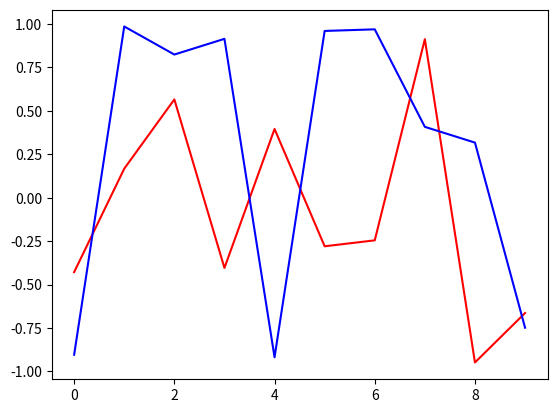

Here is the Python script that generated this plot:
from matplotlib import pyplot as plt    #importing pyplot library to use the functions to generate the graph
import math                             #importing math library to be able later to use the functions sin() and cosin()
import random                           #importing the library random, to use the function randomint to generate random numbers in a specific range

x = 0                                   #declaring integer variable to use it as a counter later in a loop
sin = []                                #declaring array sin
cosin = []                              #declaring array sin
while (x < 10):                         #while loop that circels 10 times
    y = random.randint(0, 99)           #declaring y variable that has the value of the result of the function randit() which generates random value in the range of 0-99
    s = math.sin(y)                     #declaring s variable that holds the result of the function sinus() of the previous randomly generated number
    c = math.cos(y)                     #declaring c variable that holds the result of the function cosine() of the previous randomly generated number
    sin.insert(x, s)                    #using the function insert() in order to put the value s in the array sin[] in position x (in the first loop x=0)
    cosin.insert(x, c)                  #using the function insert() in order to put the value c in the array cosin[] in position x (in the first loop x=0)
    x += 1                              #increasing the value of the counter by 1
plt.plot(sin, color="red")              #creating the first line in the graph out of the values stored in the array sin[], which is the first argument of the funtion plot. And the second argument is for defining the color of the line.
plt.plot(cosin, color="blue")           #creating the first line in the graph out of the values stored in the array cosin[], which is the first argument of the funtion plot. And the second argument is for defining the color of the line.
plt.show()                              #showing the above created graph


# Team name: mike
#Team memebers: Anish Girijashivaraj, Shohel Ahamad, Slobodan Kocevski
